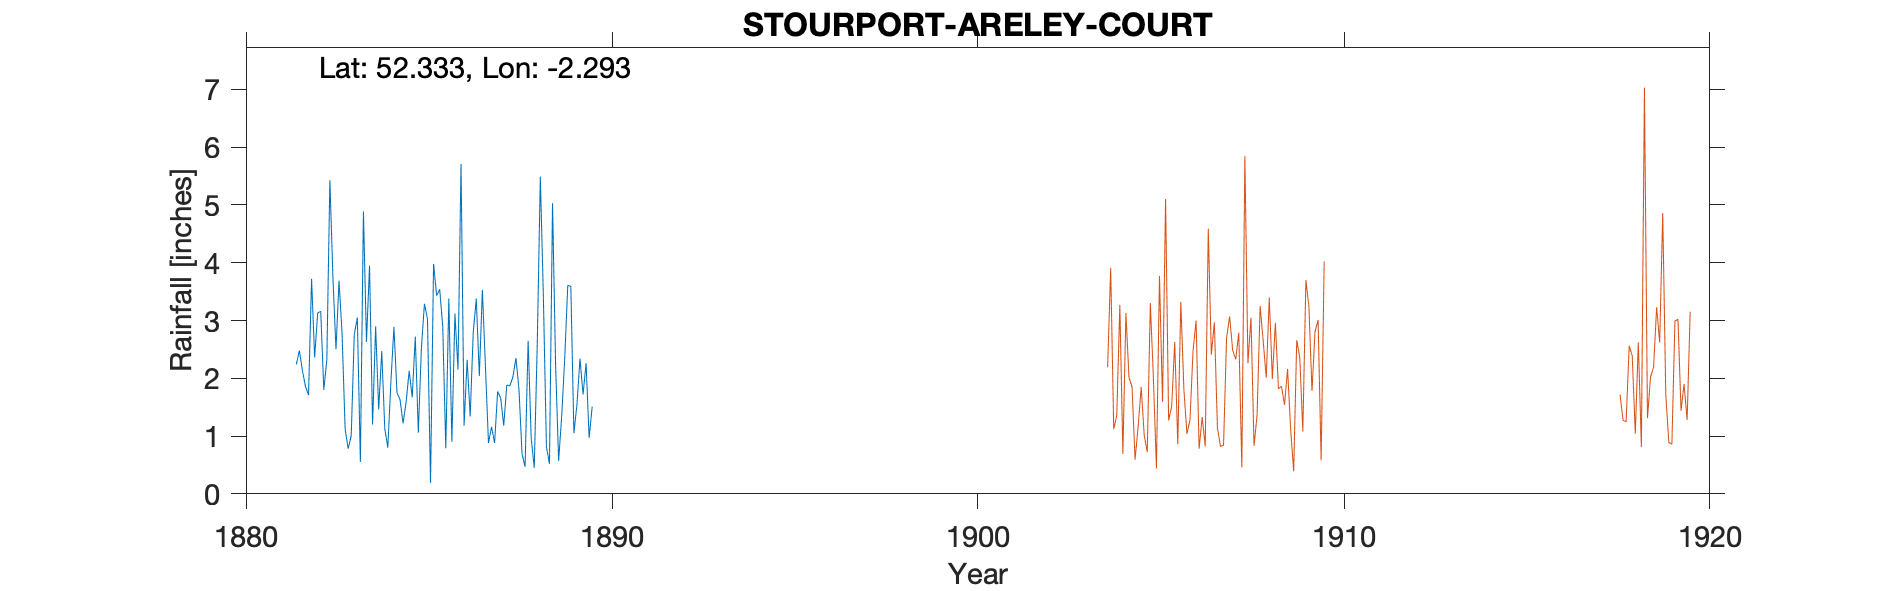

The file beside this chart, header and first rows:
STOURPORT ARELEY COURT, , , , , , , , , , 
Grid ref, SO801706, Long, -2.293, Lat, 52.33, Elevation, 145, ft, , 
Station no, RR4440, , , , , , , , , 
, 1880, 1881, 1882, 1883, 1884, 1885, 1886, 1887, 1888, 1889
January, , , 2.13, 3.69, 2.9, 1.67, 3.38, 2.2, 0.69, 0.57
February, , , 1.86, 2.77, 1.46, 2.72, 0.9, 0.88, 0.47, 1.34
March, , , 1.71, 1.12, 2.47, 1.06, 3.12, 1.16, 2.65, 2.35
April, , , 3.72, 0.78, 1.13, 2.52, 2.15, 0.88, 0.97, 3.61
May, , , 2.36, 1.01, 0.8, 3.29, 5.71, 1.77, 0.45, 3.59
June, , , 3.13, 2.76, 1.93, 3.03, 1.18, 1.66, 2.61, 1.05
July, , , 3.16, 3.05, 2.89, 0.19, 2.32, 1.18, 5.49, 1.54
August, , , 1.8, 0.55, 1.75, 3.98, 1.34, 1.88, 3.4, 2.34
September, , , 2.32, 4.89, 1.63, 3.43, 2.79, 1.87, 0.81, 1.72
October, , , 5.43, 2.63, 1.22, 3.54, 3.38, 2.02, 0.52, 2.26
November, , 2.24, 3.74, 3.95, 1.59, 2.9, 2.04, 2.35, 5.03, 0.97
December, , 2.48, 2.5, 1.2, 2.13, 0.79, 3.53, 1.81, 2.24, 1.51
Total, , , 33.86, 28.4, 21.9, 29.12, 31.84, 19.66, 25.33, 22.85
